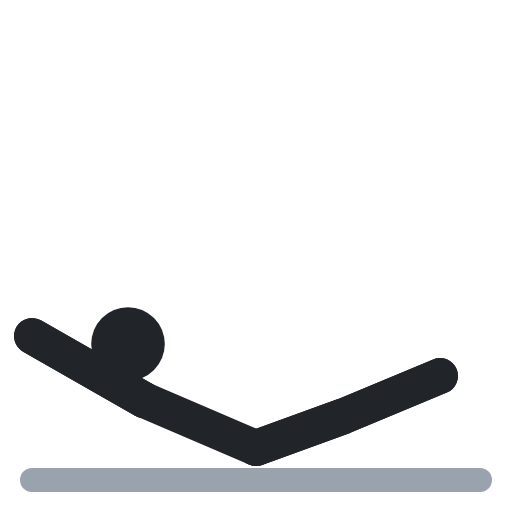
t = 0.00 s
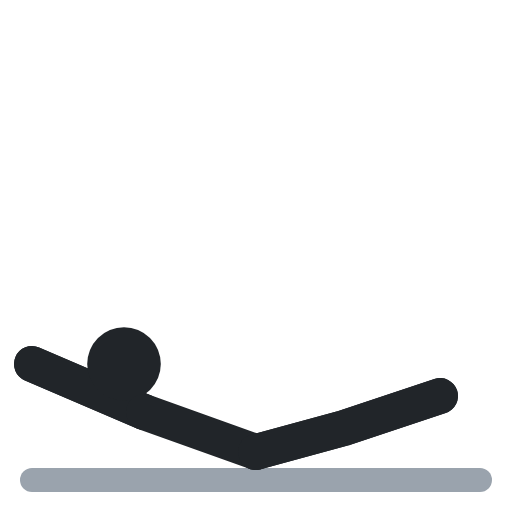
t = 0.40 s
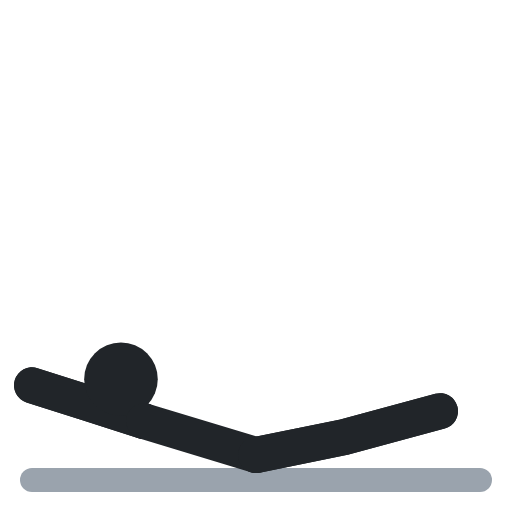
t = 0.60 s
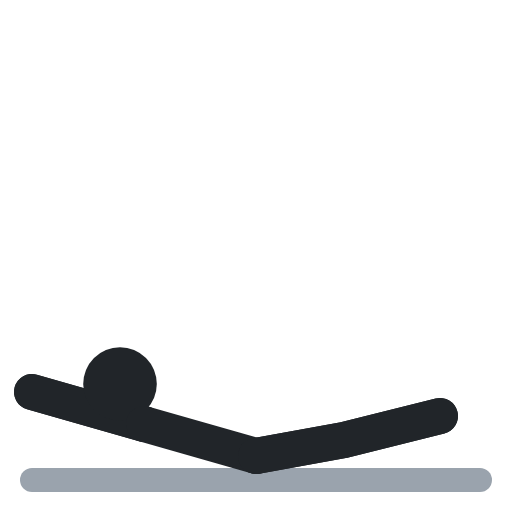
t = 1.00 s
t = 1.40 s: frame unchanged from t = 0.40 s, image omitted
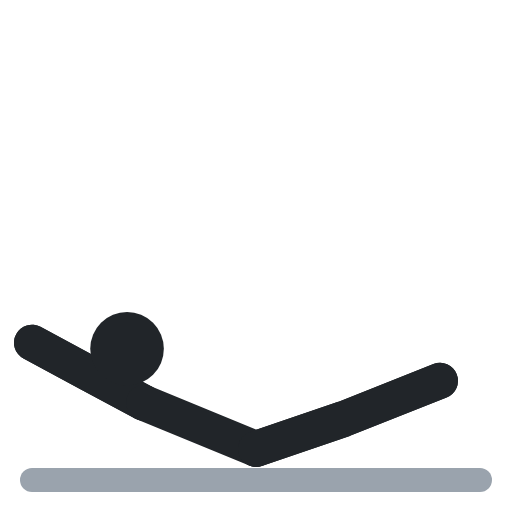
t = 1.60 s

The animated SVG that drew these frames (rendered in a browser with its animation timeline set to each time). Animation: 7 SMIL elements (animate=7); one cycle of 2.00 s, repeats indefinitely.

<svg xmlns="http://www.w3.org/2000/svg" viewBox="0 0 64 64" fill="none" stroke-linecap="round" stroke-linejoin="round"><polyline points="4,60 60,60" stroke="#9aa3ad" stroke-width="3"/><polyline points="18,50 11,46 4,42" stroke="#212529" stroke-width="4.5"><animate attributeName="points" values="18,50 11,46 4,42;18,53 11,51 4,49;18,53 11,51 4,49;18,50 11,46 4,42;18,50 11,46 4,42" keyTimes="0;.4;.5;.9;1" calcMode="spline" keySplines=".45 0 .55 1;.45 0 .55 1;.45 0 .55 1;.45 0 .55 1" dur="2s" repeatCount="indefinite"/></polyline><polyline points="18,50 11,46 4,42" stroke="#212529" stroke-width="4.5"><animate attributeName="points" values="18,50 11,46 4,42;18,53 11,51 4,49;18,53 11,51 4,49;18,50 11,46 4,42;18,50 11,46 4,42" keyTimes="0;.4;.5;.9;1" calcMode="spline" keySplines=".45 0 .55 1;.45 0 .55 1;.45 0 .55 1;.45 0 .55 1" dur="2s" repeatCount="indefinite"/></polyline><circle cx="16" cy="43" r="4.6" fill="#212529"><animate attributeName="cx" values="16;15;15;16;16" keyTimes="0;.4;.5;.9;1" calcMode="spline" keySplines=".45 0 .55 1;.45 0 .55 1;.45 0 .55 1;.45 0 .55 1" dur="2s" repeatCount="indefinite"/><animate attributeName="cy" values="43;48;48;43;43" keyTimes="0;.4;.5;.9;1" calcMode="spline" keySplines=".45 0 .55 1;.45 0 .55 1;.45 0 .55 1;.45 0 .55 1" dur="2s" repeatCount="indefinite"/></circle><polyline points="18,50 32,56" stroke="#212529" stroke-width="4.5"><animate attributeName="points" values="18,50 32,56;18,53 32,57;18,53 32,57;18,50 32,56;18,50 32,56" keyTimes="0;.4;.5;.9;1" calcMode="spline" keySplines=".45 0 .55 1;.45 0 .55 1;.45 0 .55 1;.45 0 .55 1" dur="2s" repeatCount="indefinite"/></polyline><polyline points="32,56 43,52 55,47" stroke="#212529" stroke-width="4.5"><animate attributeName="points" values="32,56 43,52 55,47;32,57 43,55 55,52;32,57 43,55 55,52;32,56 43,52 55,47;32,56 43,52 55,47" keyTimes="0;.4;.5;.9;1" calcMode="spline" keySplines=".45 0 .55 1;.45 0 .55 1;.45 0 .55 1;.45 0 .55 1" dur="2s" repeatCount="indefinite"/></polyline><polyline points="32,56 43,52 55,47" stroke="#212529" stroke-width="4.5"><animate attributeName="points" values="32,56 43,52 55,47;32,57 43,55 55,52;32,57 43,55 55,52;32,56 43,52 55,47;32,56 43,52 55,47" keyTimes="0;.4;.5;.9;1" calcMode="spline" keySplines=".45 0 .55 1;.45 0 .55 1;.45 0 .55 1;.45 0 .55 1" dur="2s" repeatCount="indefinite"/></polyline></svg>
